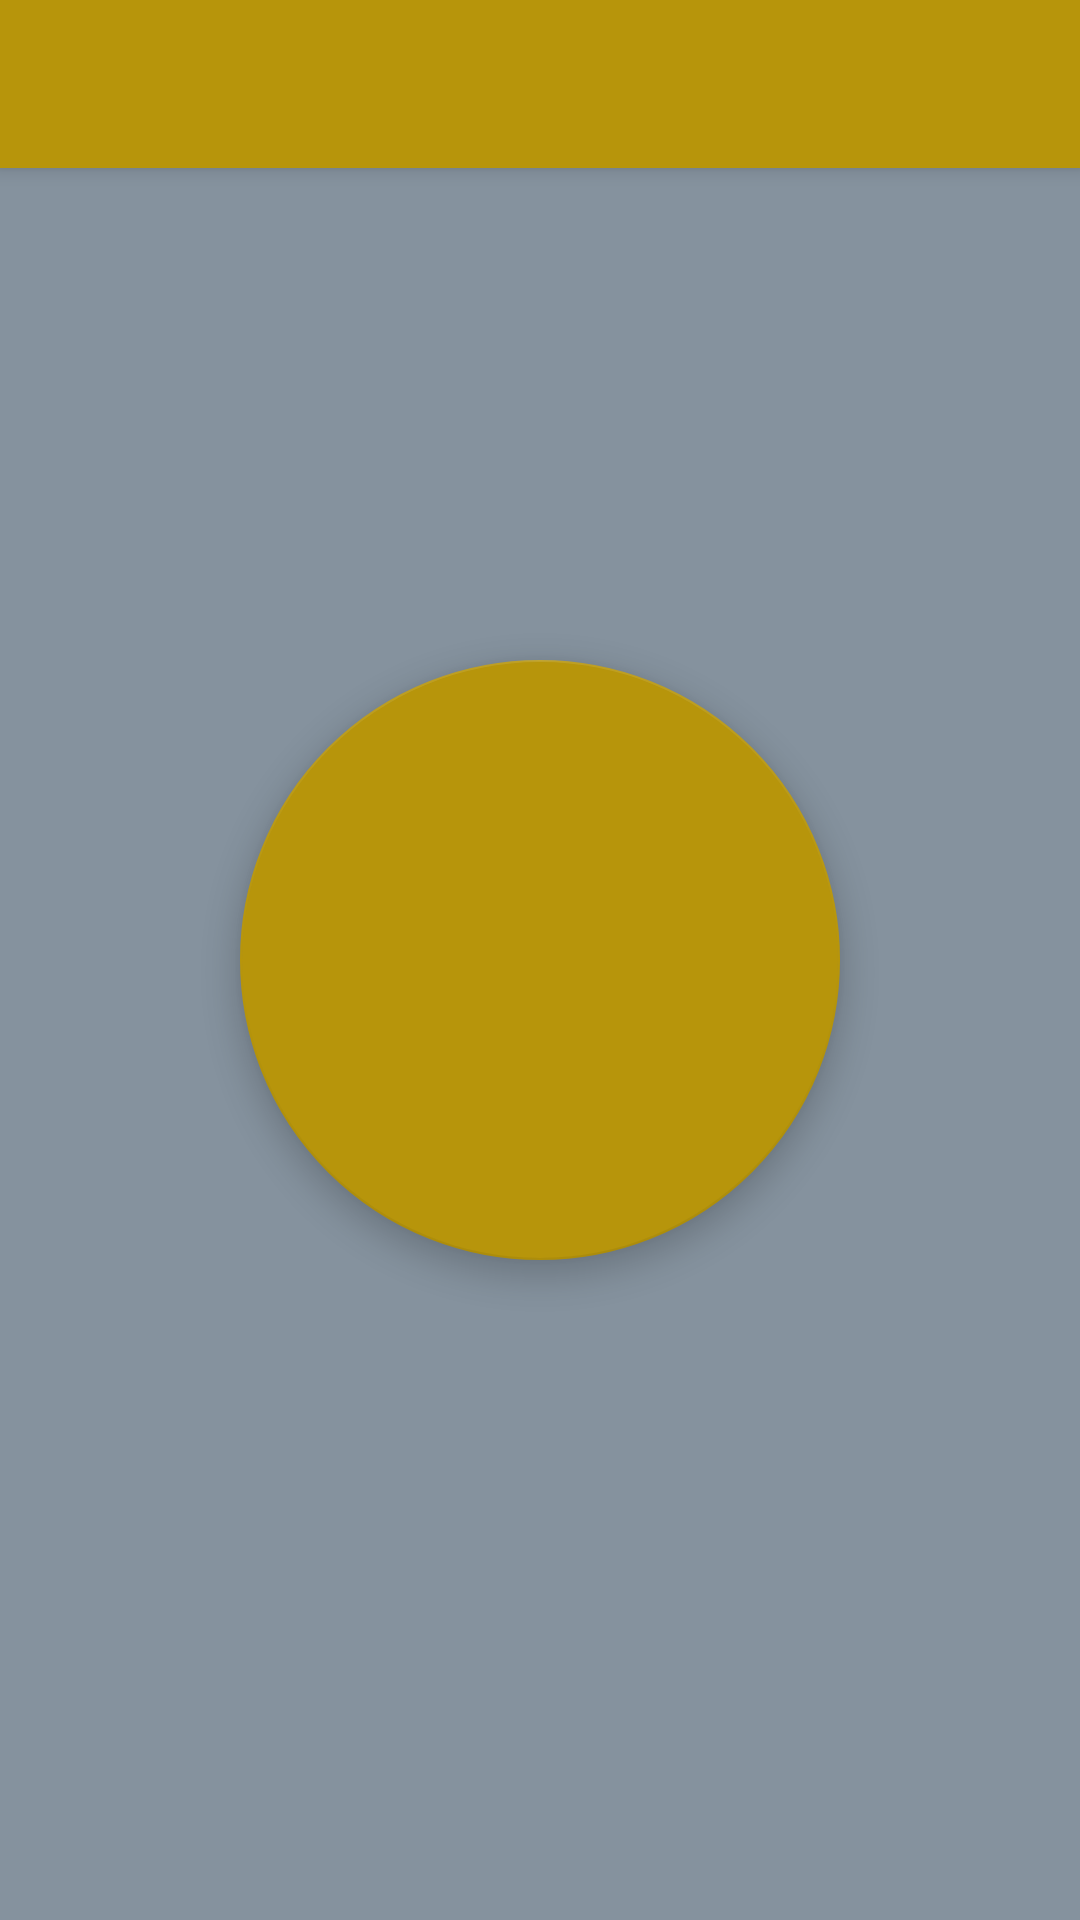

Layout XML and referenced resources for this Android screen:
<!-- AndroidManifest.xml: activity theme AppTheme.NoActionBar -->
<!-- res/layout/activity_main.xml -->
<?xml version="1.0" encoding="utf-8"?>
<android.support.design.widget.CoordinatorLayout xmlns:android="http://schemas.android.com/apk/res/android"
    xmlns:app="http://schemas.android.com/apk/res-auto"
    xmlns:tools="http://schemas.android.com/tools"
    android:layout_width="match_parent"
    android:layout_height="match_parent"
    android:background="#85929E"
    tools:context="com.example.example.DDAfinalproject.MainActivity"
    >

    <android.support.design.widget.AppBarLayout
        android:id="@+id/tool"
        android:layout_width="match_parent"
        android:layout_height="wrap_content"
        android:theme="@style/AppTheme.AppBarOverlay">

        <android.support.v7.widget.Toolbar
            android:id="@+id/toolbar"
            android:layout_width="match_parent"
            android:layout_height="?attr/actionBarSize"
            android:background="?attr/colorPrimary"
            app:popupTheme="@style/AppTheme.PopupOverlay"
            >

        </android.support.v7.widget.Toolbar>

    </android.support.design.widget.AppBarLayout>


    <android.support.design.widget.FloatingActionButton
        android:id="@+id/fab"
        android:layout_width="200dip"
        android:layout_height="200dip"
        android:layout_gravity="center_vertical|center_horizontal"
        android:layout_margin="@dimen/fab_margin"
        app:backgroundTint="@color/colorPrimary" />

</android.support.design.widget.CoordinatorLayout>
<!-- resources referenced by this layout -->
<resources>
  <color name="colorPrimary">#B7950B</color>
  <style name="AppTheme.AppBarOverlay" parent="ThemeOverlay.AppCompat.Dark.ActionBar" />
  <style name="AppTheme.PopupOverlay" parent="ThemeOverlay.AppCompat.Light" />
  <style name="AppTheme.NoActionBar">
          <item name="windowActionBar">false</item>
          <item name="windowNoTitle">true</item>
      </style>
</resources>
